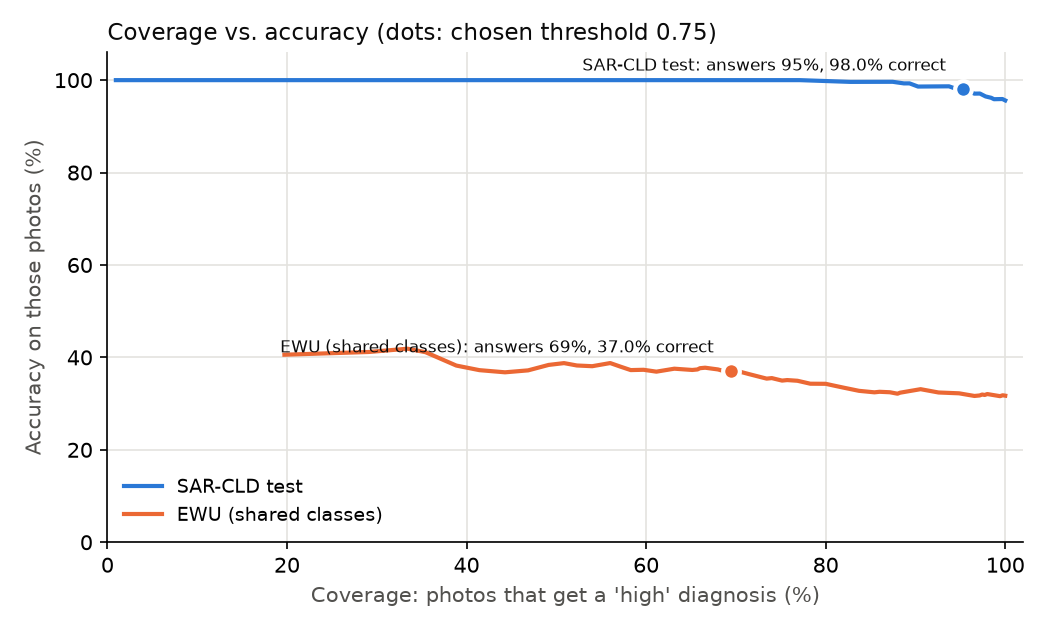

The table this chart was drawn from, first rows:
threshold, coverage, accuracy, dataset
0.0, 1.0, 0.9561, SAR-CLD test
0.01, 1.0, 0.9561, SAR-CLD test
0.02, 1.0, 0.9561, SAR-CLD test
0.03, 1.0, 0.9561, SAR-CLD test
0.04, 1.0, 0.9561, SAR-CLD test
0.05, 1.0, 0.9561, SAR-CLD test
0.06, 1.0, 0.9561, SAR-CLD test
0.07, 1.0, 0.9561, SAR-CLD test
0.08, 1.0, 0.9561, SAR-CLD test
0.09, 1.0, 0.9561, SAR-CLD test
0.1, 1.0, 0.9561, SAR-CLD test
0.11, 1.0, 0.9561, SAR-CLD test
0.12, 1.0, 0.9561, SAR-CLD test
0.13, 1.0, 0.9561, SAR-CLD test
0.14, 1.0, 0.9561, SAR-CLD test
0.15, 1.0, 0.9561, SAR-CLD test
0.16, 1.0, 0.9561, SAR-CLD test
0.17, 1.0, 0.9561, SAR-CLD test
0.18, 1.0, 0.9561, SAR-CLD test
0.19, 1.0, 0.9561, SAR-CLD test
0.2, 1.0, 0.9561, SAR-CLD test
0.21, 1.0, 0.9561, SAR-CLD test
0.22, 1.0, 0.9561, SAR-CLD test
0.23, 1.0, 0.9561, SAR-CLD test
0.24, 1.0, 0.9561, SAR-CLD test
0.25, 1.0, 0.9561, SAR-CLD test
0.26, 1.0, 0.9561, SAR-CLD test
0.27, 1.0, 0.9561, SAR-CLD test
0.28, 1.0, 0.9561, SAR-CLD test
0.29, 1.0, 0.9561, SAR-CLD test
0.3, 1.0, 0.9561, SAR-CLD test
0.31, 1.0, 0.9561, SAR-CLD test
0.32, 1.0, 0.9561, SAR-CLD test
0.33, 1.0, 0.9561, SAR-CLD test
0.34, 1.0, 0.9561, SAR-CLD test
0.35, 1.0, 0.9561, SAR-CLD test
0.36, 0.9969, 0.9591, SAR-CLD test
0.37, 0.9969, 0.9591, SAR-CLD test
0.38, 0.9937, 0.959, SAR-CLD test
0.39, 0.9906, 0.9589, SAR-CLD test
0.4, 0.9906, 0.9589, SAR-CLD test
0.41, 0.9906, 0.9589, SAR-CLD test
0.42, 0.9906, 0.9589, SAR-CLD test
0.43, 0.9906, 0.9589, SAR-CLD test
0.44, 0.9906, 0.9589, SAR-CLD test
0.45, 0.9906, 0.9589, SAR-CLD test
0.46, 0.9906, 0.9589, SAR-CLD test
0.47, 0.9906, 0.9589, SAR-CLD test
0.48, 0.9906, 0.9589, SAR-CLD test
0.49, 0.9906, 0.9589, SAR-CLD test
0.5, 0.9906, 0.9589, SAR-CLD test
0.51, 0.9906, 0.9589, SAR-CLD test
0.52, 0.9906, 0.9589, SAR-CLD test
0.53, 0.9875, 0.9587, SAR-CLD test
0.54, 0.9875, 0.9587, SAR-CLD test
0.55, 0.9843, 0.9618, SAR-CLD test
0.56, 0.9843, 0.9618, SAR-CLD test
0.57, 0.9843, 0.9618, SAR-CLD test
0.58, 0.9843, 0.9618, SAR-CLD test
0.59, 0.9781, 0.9647, SAR-CLD test
... 142 more rows
